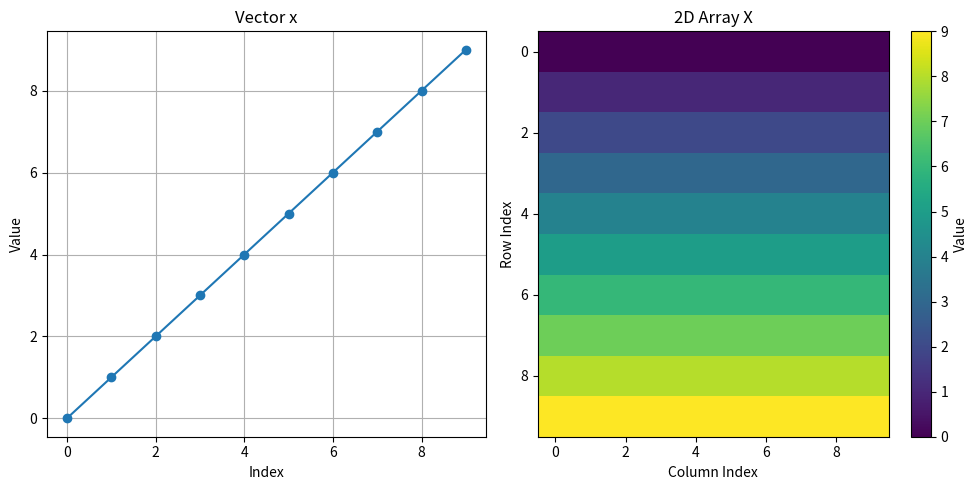
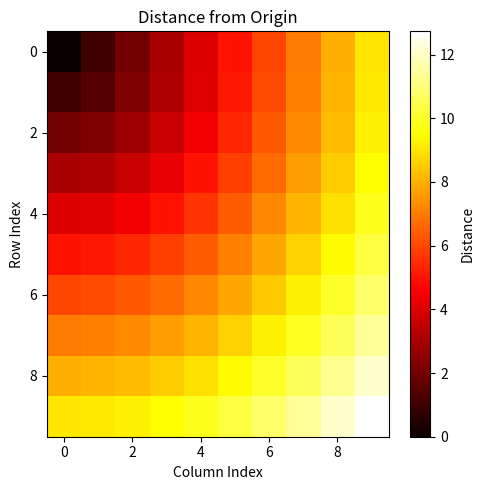

Generate these figures, in order, with matplotlib:
# intro to computer images
#   In a computer, images are two dimensional arrays of numbers.
#   This is a step up in complexity from the one-dimensional arrays we have seen so far.
# There will be some important computer syntax.
#
import numpy as np
import matplotlib.pyplot as plt

# defining a vector vs an array
x = np.zeros(10)  # This is a vector (1D array)
X = np.zeros((10, 10))  # This is a 2D array (matrix)

for i in range(10):
    x[i] = i  # Fill the vector with values 0 to 9
    X[i,:] = i # Fill each row of the 2D array with values 0 to 9
print("Vector x:", x)
print("2D Array X:\n", X)
# Plotting the vector
plt.figure(figsize=(10, 5))
plt.subplot(1, 2, 1)
plt.plot(x, marker='o', label='Vector x')
plt.title('Vector x')
plt.xlabel('Index')
plt.ylabel('Value')
plt.grid()
# Plotting the 2D array
plt.subplot(1, 2, 2)
plt.imshow(X, cmap='viridis', aspect='auto')
plt.title('2D Array X')
plt.colorbar(label='Value')
plt.xlabel('Column Index')
plt.ylabel('Row Index')
plt.tight_layout()
plt.show()

# In images it is handy to have access to the index values for x and y.

Y = np.transpose(x) # Transpose x to create a 2D array with one row
# then we can calculate the distance from the origin with the pythagorean theorem
r = np.sqrt(X**2 + Y**2)  # Calculate the distance from the origin for each point in X and Y
# Plotting the distance from the origin
plt.figure(figsize=(5, 5))
plt.imshow(r, cmap='hot', aspect='auto')
plt.title('Distance from Origin')
plt.colorbar(label='Distance')
plt.xlabel('Column Index')
plt.ylabel('Row Index')
plt.tight_layout()
plt.show()

# Your turn. i
#    * Make an image array r with the center in the middle of the image
#    * Make another image circ which is 1 where r is less than 5 and 0 otherwise
#  display circ.